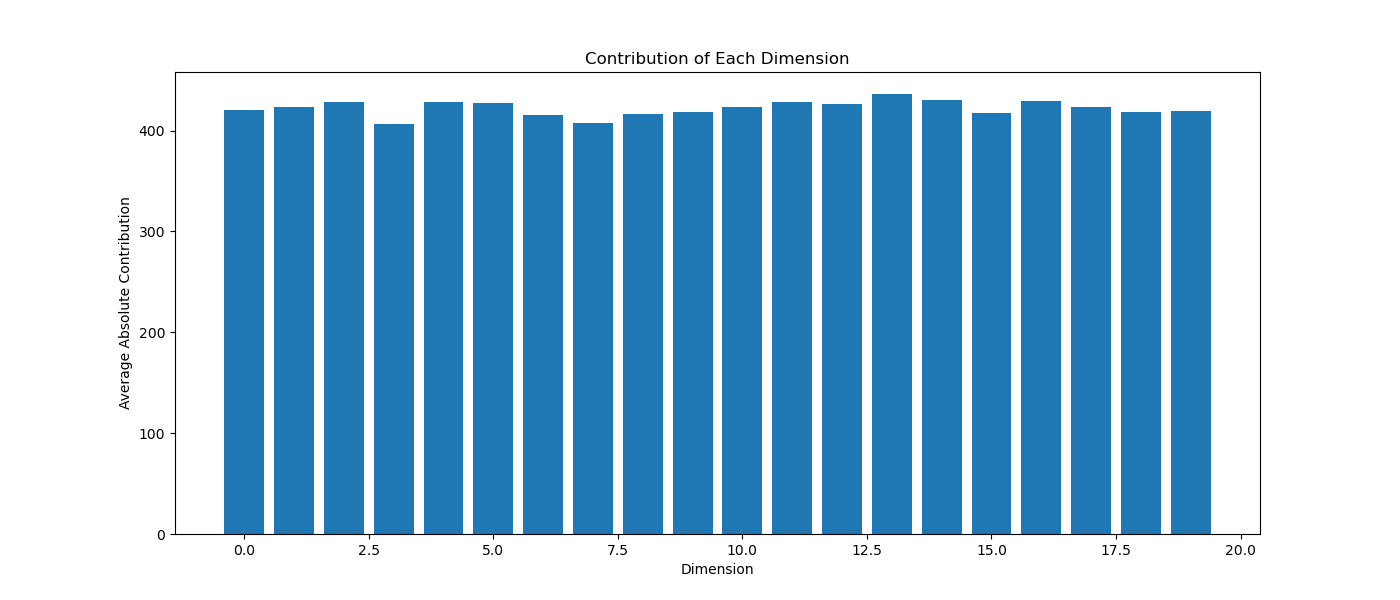

The table this chart was drawn from, first rows:
dimension, contribution
0.000000000000000000e+00, 4.202116699218750000e+02
1.000000000000000000e+00, 4.235762634277343750e+02
2.000000000000000000e+00, 4.285555725097656250e+02
3.000000000000000000e+00, 4.066223754882812500e+02
4.000000000000000000e+00, 4.281449890136718750e+02
5.000000000000000000e+00, 4.275826416015625000e+02
6.000000000000000000e+00, 4.153340759277343750e+02
7.000000000000000000e+00, 4.078175659179687500e+02
8.000000000000000000e+00, 4.165621948242187500e+02
9.000000000000000000e+00, 4.182646484375000000e+02
1.000000000000000000e+01, 4.234599914550781250e+02
1.100000000000000000e+01, 4.281060485839843750e+02
1.200000000000000000e+01, 4.265194396972656250e+02
1.300000000000000000e+01, 4.363578186035156250e+02
1.400000000000000000e+01, 4.308946838378906250e+02
1.500000000000000000e+01, 4.177424316406250000e+02
1.600000000000000000e+01, 4.297354431152343750e+02
1.700000000000000000e+01, 4.236036682128906250e+02
1.800000000000000000e+01, 4.187138977050781250e+02
1.900000000000000000e+01, 4.191428833007812500e+02
